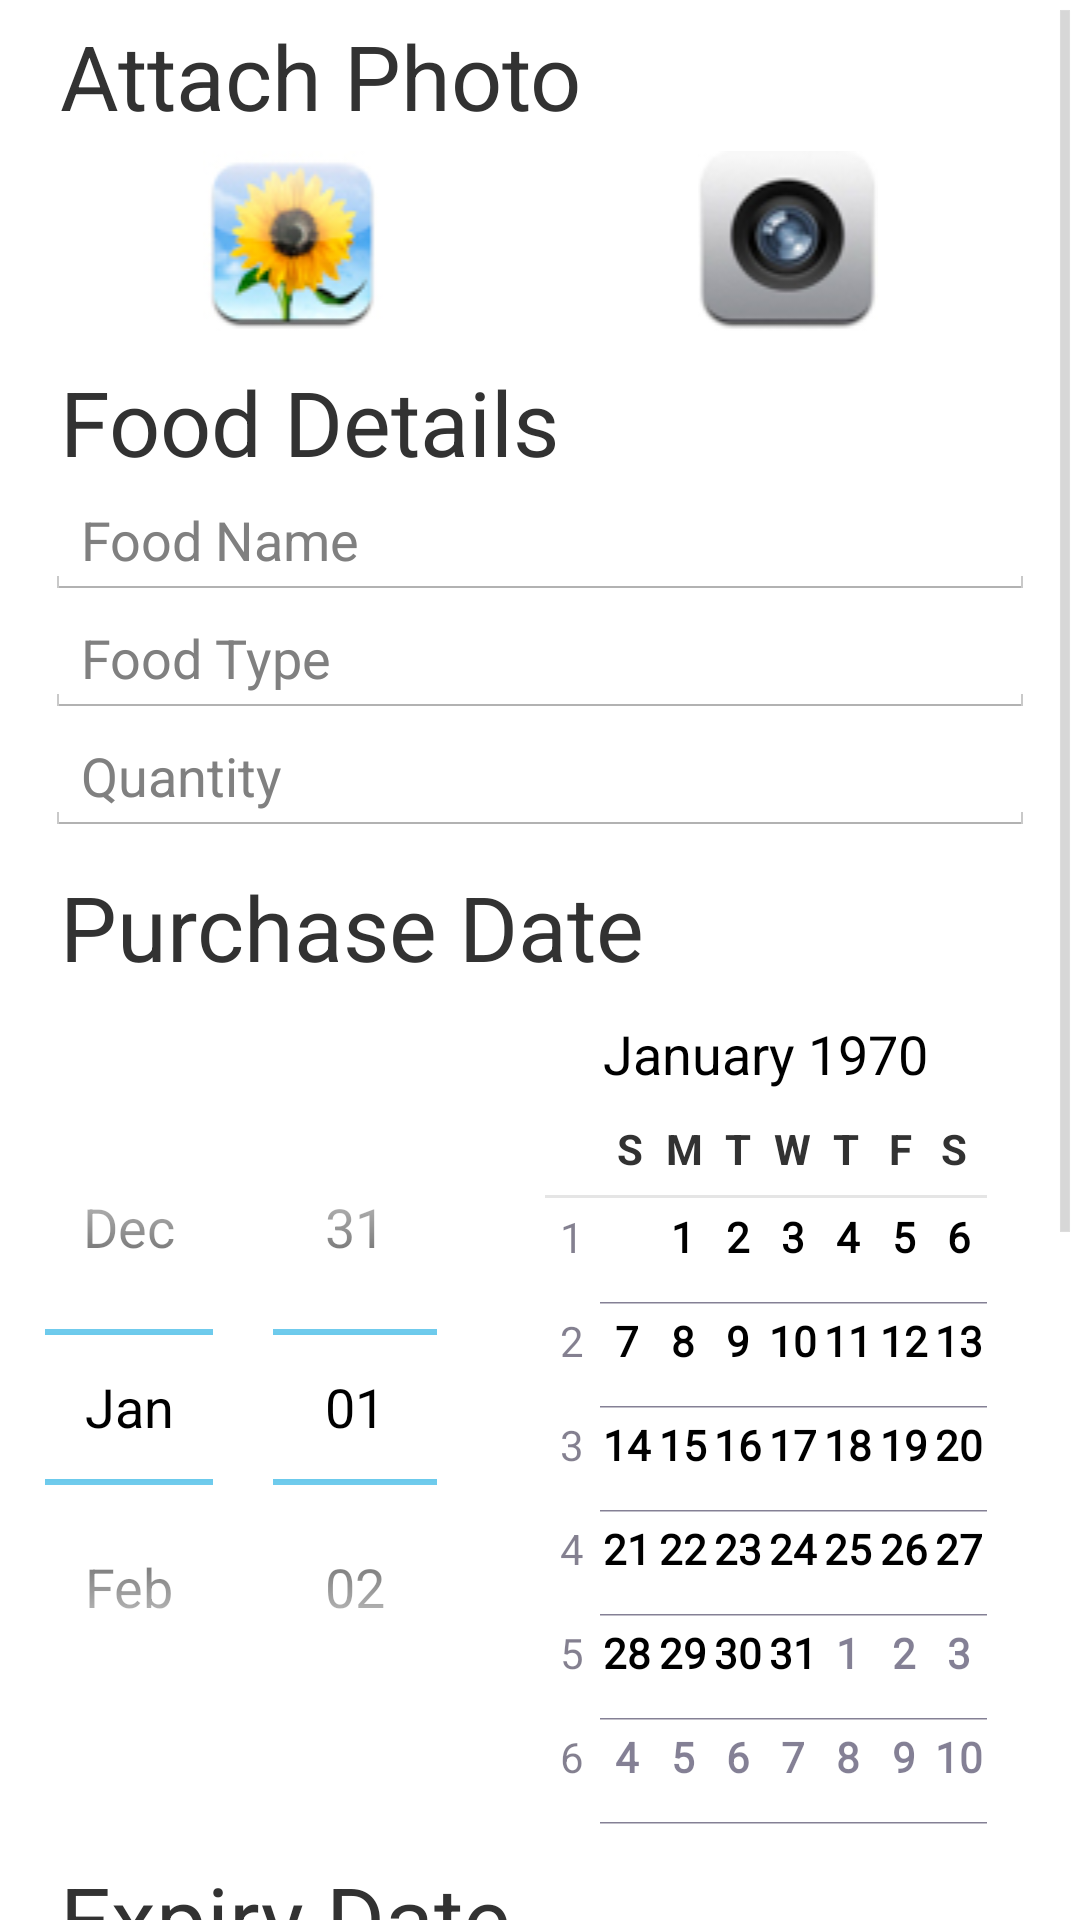

Android layout source for this screen:
<!-- AndroidManifest.xml: application theme android:Theme.Holo.Light.DarkActionBar -->
<!-- res/layout/fragment_grocery.xml -->
<?xml version="1.0" encoding="utf-8"?>
<LinearLayout xmlns:android="http://schemas.android.com/apk/res/android"
    android:layout_width="match_parent"
    android:layout_height="match_parent"
    android:orientation="vertical" >

    <ScrollView
        android:layout_width="match_parent"
        android:layout_height="match_parent" >

        <LinearLayout
            android:layout_width="fill_parent"
            android:layout_height="wrap_content"
            android:paddingTop="5dp"
            android:orientation="vertical"
            android:layout_marginLeft="15dp" 
            android:layout_marginRight="15dp" >

            <TextView
                android:layout_width="fill_parent"
                android:layout_height="wrap_content"
                android:text="Attach Photo"
                android:textSize="30sp"
                android:paddingLeft="5dp" />
            
            <ImageView
                android:id="@+id/foodimage"
                android:layout_width="fill_parent"
                android:layout_height="wrap_content" />

            <LinearLayout
                android:layout_width="fill_parent"
                android:layout_height="wrap_content"
                android:orientation="horizontal"
                android:paddingTop="5dp" >

                <ImageView
                    android:id="@+id/selectimage"
                    android:layout_width="match_parent"
                    android:layout_height="match_parent"
                    android:layout_weight="1"
                    android:src="@drawable/gallery" />

                <ImageView
                    android:id="@+id/captureimage"
                    android:layout_width="match_parent"
                    android:layout_height="match_parent"
                    android:layout_weight="1"
                    android:src="@drawable/camera" />
            </LinearLayout>

            <TextView
                android:layout_width="fill_parent"
                android:layout_height="wrap_content"
                android:text="Food Details"
                android:paddingTop="10dp"
                android:textSize="30sp"
                android:paddingLeft="5dp" />

            <EditText
                android:id="@+id/foodname"
                android:layout_width="match_parent"
                android:layout_height="wrap_content"
                android:hint="Food Name"
                android:ems="10" />

            <AutoCompleteTextView
                android:id="@+id/foodtype"
                android:layout_width="match_parent"
                android:layout_height="wrap_content"
                android:hint="Food Type"
                android:ems="10" />

            <EditText
                android:id="@+id/quantity"
                android:layout_width="match_parent"
                android:layout_height="wrap_content"
                android:hint="Quantity"
                android:ems="10"
                android:inputType="numberSigned" />

            <TextView
                android:layout_width="fill_parent"
                android:layout_height="wrap_content"
                android:text="Purchase Date"
                android:textSize="30sp"
                android:paddingTop="10dp"
                android:paddingLeft="5dp" />

            <DatePicker
                android:id="@+id/purchasedate"
                android:layout_width="match_parent"
                android:layout_height="wrap_content" />

            <TextView
                android:layout_width="fill_parent"
                android:layout_height="wrap_content"
                android:text="Expiry Date"
                android:textSize="30sp"
                android:paddingTop="10dp"
                android:paddingLeft="5dp" />

            <DatePicker
                android:id="@+id/expirydate"
                android:layout_width="match_parent"
                android:layout_height="wrap_content" />

            <Button
                android:id="@+id/foodsubmit"
                android:layout_width="match_parent"
                android:layout_height="match_parent"
                android:text="Submit"
                android:textSize="25sp" />
        </LinearLayout>
    </ScrollView>

</LinearLayout>
<!-- resources referenced by this layout -->
<resources>
  <!-- drawable camera: jpg bitmap (drawable, 20284 bytes) -->
  <!-- drawable gallery: jpg bitmap (drawable, 25225 bytes) -->
</resources>
